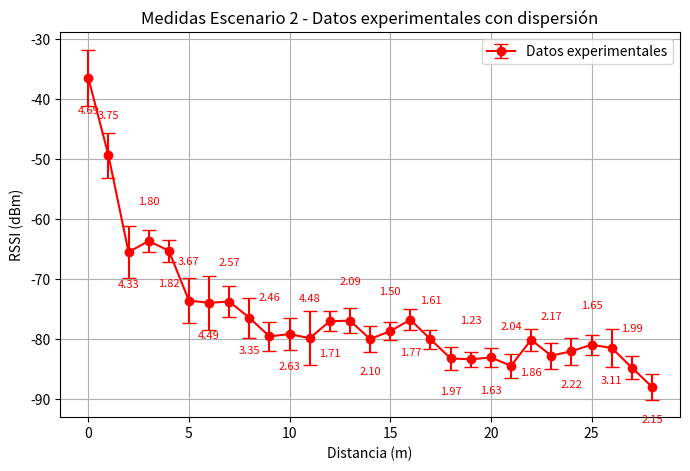
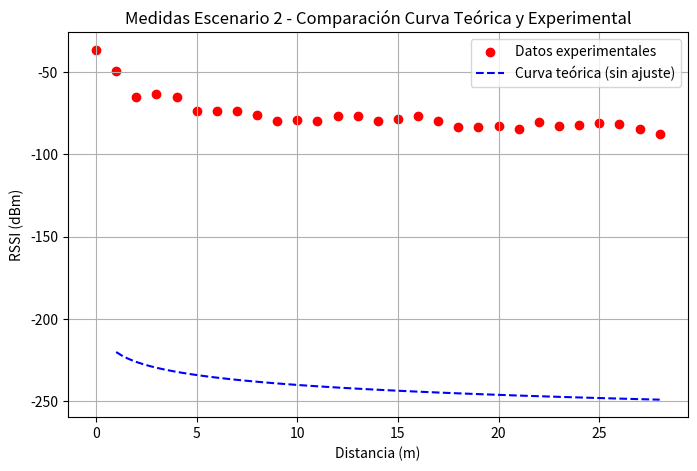
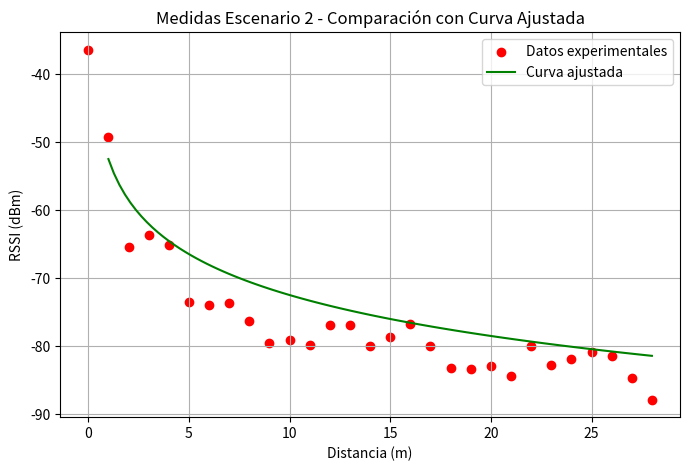

The matplotlib source for these figures, in order:
import numpy as np
import matplotlib.pyplot as plt

# Parámetros del modelo de propagación en espacio libre
f = 2.4e9  # Frecuencia en Hz (2.4 GHz)
c = 3e8  # Velocidad de la luz en m/s
lambda_ = c / f  # Longitud de onda
Pt = 0  # Potencia transmitida en dBm
Gt = 0  # Ganancia de la antena transmisora en dB
Gr = 0  # Ganancia de la antena receptora en dB

# Datos experimentales - Escenario 2
distancia_esc2 = np.array([0, 1, 2, 3, 4, 5, 6, 7, 8, 9, 10, 11, 12, 13, 14, 15, 16, 17, 18, 
                           19, 20, 21, 22, 23, 24, 25, 26, 27, 28])
rssi_esc2 = np.array([-36.4, -49.29, -65.43, -63.61, -65.2, -73.51, -73.9, -73.68, -76.38, -79.48, 
                       -79.11, -79.78, -76.96, -76.86, -79.93, -78.61, -76.71, -79.97, -83.15, -83.31, 
                       -83, -84.39, -80.05, -82.71, -81.96, -80.88, -81.41, -84.68, -87.88])
desviacion_esc2 = np.array([4.69, 3.75, 4.33, 1.8, 1.82, 3.67, 4.49, 2.57, 3.35, 2.46, 
                             2.63, 4.48, 1.71, 2.09, 2.1, 1.5, 1.77, 1.61, 1.97, 1.23, 
                             1.63, 2.04, 1.86, 2.17, 2.22, 1.65, 3.11, 1.99, 2.15])

# Modelo teórico sin ajuste
d_teorico = np.linspace(1, 28, 100)  # Distancias para la curva teórica
rssi_teorico = Pt + Gt + Gr - 20 * np.log10(d_teorico) - 20 * np.log10(f) - 32.44  # Fórmula teórica

# Ajuste de la curva teórica para coincidir mejor con los datos experimentales
desplazamiento_esc2 = np.mean(rssi_esc2[:5] - rssi_teorico[:5])
rssi_ajustado_esc2 = rssi_teorico + desplazamiento_esc2

# --- GRÁFICO 1: Datos experimentales con dispersión ---
plt.figure(figsize=(8, 5))
plt.errorbar(distancia_esc2, rssi_esc2, yerr=desviacion_esc2, fmt='o-', color='red', capsize=5, label="Datos experimentales")

# Etiquetas de los valores de desviación estándar (intercalados)
for i in range(len(distancia_esc2)):
    offset = -6 if i % 2 == 0 else 6  # Alterna arriba y abajo
    plt.text(distancia_esc2[i], rssi_esc2[i] + offset, f"{desviacion_esc2[i]:.2f}", 
             fontsize=8, color='red', ha='center')

# Configuración del gráfico
plt.xlabel("Distancia (m)")
plt.ylabel("RSSI (dBm)")
plt.title("Medidas Escenario 2 - Datos experimentales con dispersión")
plt.legend()
plt.grid(True)
plt.show()

# --- GRÁFICO 2: Comparación curva teórica y experimental ---
plt.figure(figsize=(8, 5))
plt.scatter(distancia_esc2, rssi_esc2, color='red', label="Datos experimentales")
plt.plot(d_teorico, rssi_teorico, linestyle='dashed', color='blue', label="Curva teórica (sin ajuste)")

# Configuración del gráfico
plt.xlabel("Distancia (m)")
plt.ylabel("RSSI (dBm)")
plt.title("Medidas Escenario 2 - Comparación Curva Teórica y Experimental")
plt.legend()
plt.grid(True)
plt.show()

# --- GRÁFICO 3: Comparación curva teórica ajustada ---
plt.figure(figsize=(8, 5))
plt.scatter(distancia_esc2, rssi_esc2, color='red', label="Datos experimentales")
plt.plot(d_teorico, rssi_ajustado_esc2, linestyle='solid', color='green', label="Curva ajustada")

# Configuración del gráfico
plt.xlabel("Distancia (m)")
plt.ylabel("RSSI (dBm)")
plt.title("Medidas Escenario 2 - Comparación con Curva Ajustada")
plt.legend()
plt.grid(True)
plt.show()
